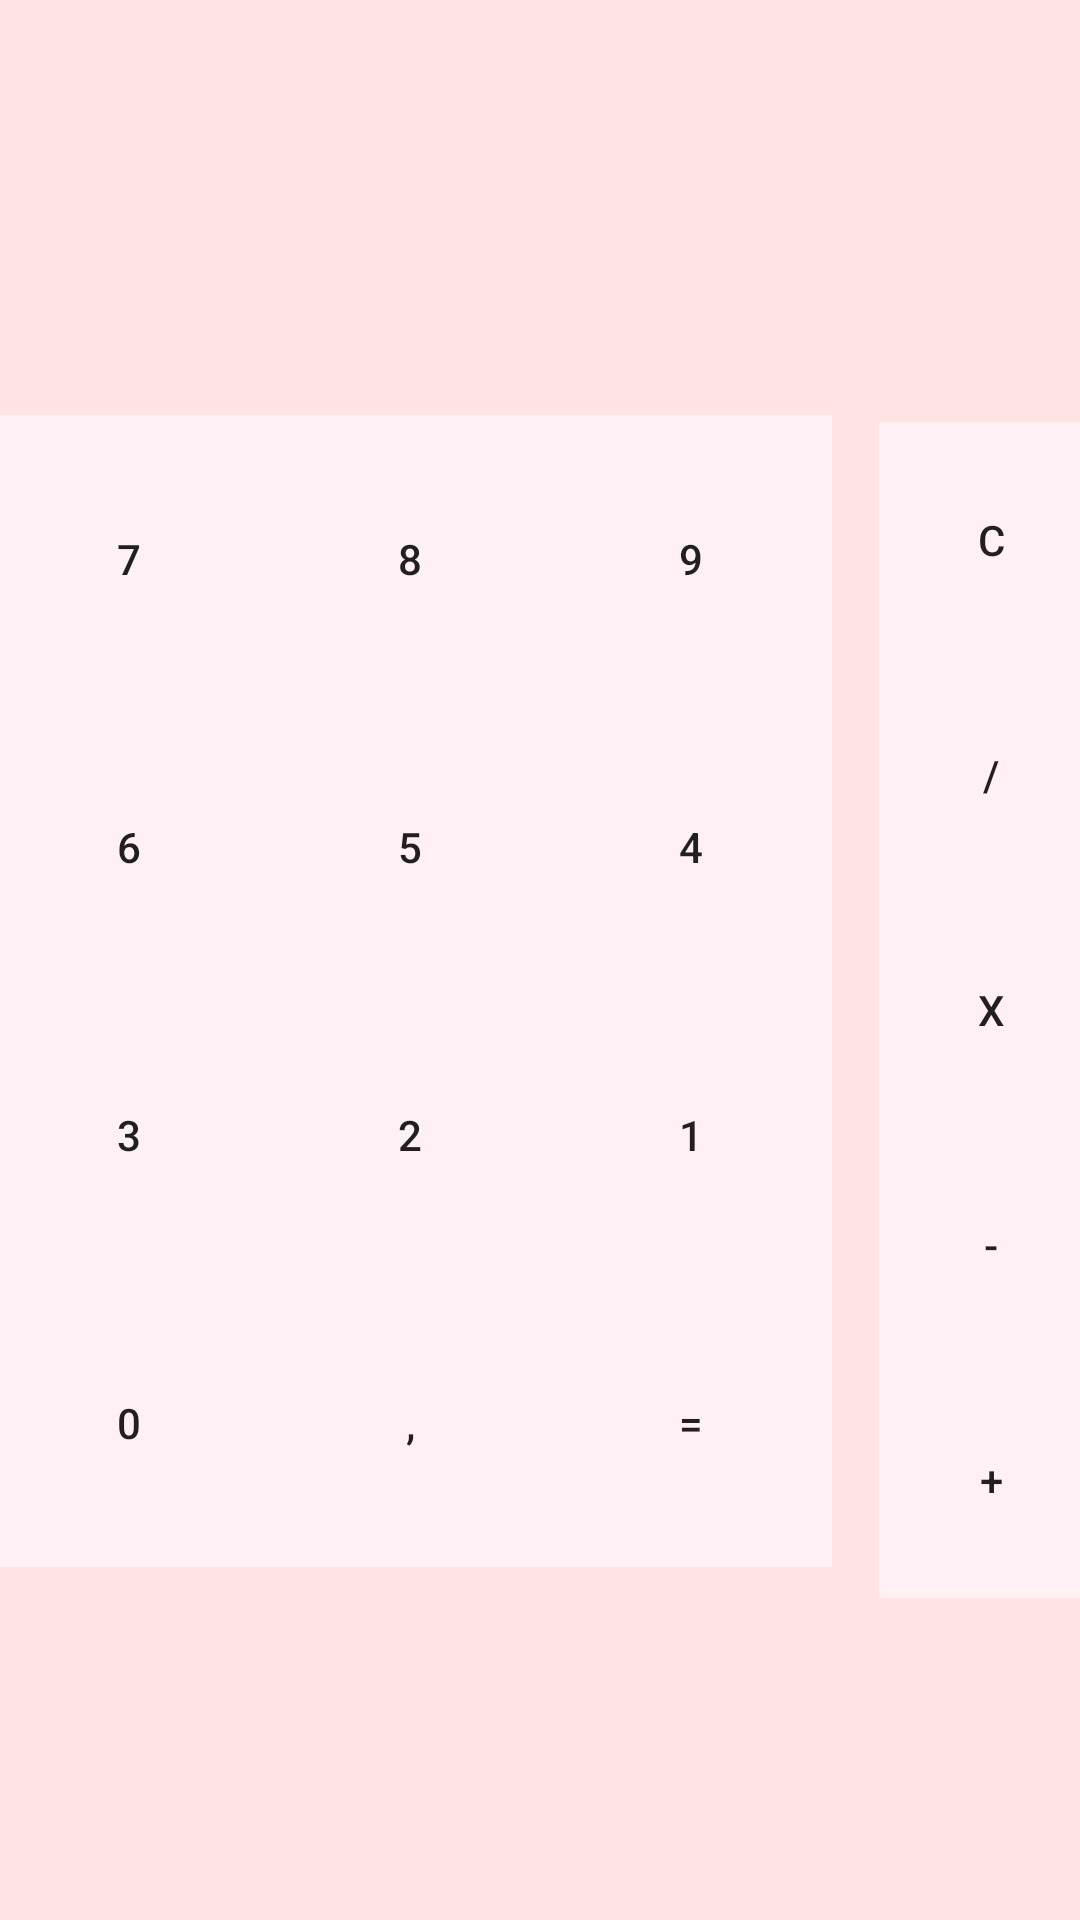

This screen was rendered from an Android layout file. Write that file and the resources it references.
<!-- AndroidManifest.xml: application theme AppTheme -->
<!-- res/layout/activity_calculadora.xml -->
<?xml version="1.0" encoding="utf-8"?>
<android.support.constraint.ConstraintLayout xmlns:android="http://schemas.android.com/apk/res/android"
    xmlns:app="http://schemas.android.com/apk/res-auto"
    xmlns:tools="http://schemas.android.com/tools"
    android:layout_width="match_parent"
    android:layout_height="match_parent"
    tools:context="com.lourdinas.finalaplication.calculadora"
    android:background="#FFE4E1">


    <LinearLayout
        android:id="@+id/linearLayout"
        android:layout_width="289dp"
        android:layout_height="392dp"
        android:layout_marginRight="8dp"
        android:layout_marginLeft="4dp"
        android:layout_marginTop="69dp"
        android:orientation="horizontal"
        app:layout_constraintEnd_toStartOf="@+id/linearLayout2"
        app:layout_constraintStart_toStartOf="parent"
        app:layout_constraintTop_toBottomOf="@+id/displayConta">

        <LinearLayout
            android:layout_width="match_parent"
            android:layout_height="match_parent"
            android:layout_marginBottom="8dp"
            android:layout_marginLeft="8dp"
            android:background="#ececec"
            android:orientation="vertical"
            app:layout_constraintBottom_toBottomOf="parent"
            app:layout_constraintStart_toStartOf="parent">

            <LinearLayout
                android:layout_width="match_parent"
                android:layout_height="150px"
                android:layout_weight="1"
                android:orientation="horizontal">

                <Button
                    android:id="@+id/btn_7"
                    android:layout_width="wrap_content"
                    android:layout_height="match_parent"
                    android:layout_weight="1"
                    android:text="@string/btn_7"
                    android:background="#FFF0F5"/>

                <Button
                    android:id="@+id/btn_8"
                    android:layout_width="wrap_content"
                    android:layout_height="match_parent"
                    android:layout_weight="1"
                    android:text="@string/btn_8"
                    android:background="#FFF0F5"/>

                <Button
                    android:id="@+id/btn_9"
                    android:layout_width="wrap_content"
                    android:layout_height="match_parent"
                    android:layout_weight="1"
                    android:text="@string/btn_9"
                    android:background="#FFF0F5"/>

            </LinearLayout>

            <LinearLayout
                android:layout_width="match_parent"
                android:layout_height="150px"
                android:layout_weight="1"
                android:orientation="horizontal">

                <Button
                    android:id="@+id/btn_6"
                    android:layout_width="wrap_content"
                    android:layout_height="match_parent"
                    android:layout_weight="1"
                    android:text="@string/btn_6"
                    android:background="#FFF0F5"/>

                <Button
                    android:id="@+id/btn_5"
                    android:layout_width="wrap_content"
                    android:layout_height="match_parent"
                    android:layout_weight="1"
                    android:text="@string/btn_5"
                    android:background="#FFF0F5"/>

                <Button
                    android:id="@+id/btn_4"
                    android:layout_width="wrap_content"
                    android:layout_height="match_parent"
                    android:layout_weight="1"
                    android:text="@string/btn_4"
                    android:background="#FFF0F5"/>

            </LinearLayout>

            <LinearLayout
                android:layout_width="match_parent"
                android:layout_height="150px"
                android:layout_weight="1"
                android:orientation="horizontal">

                <Button
                    android:id="@+id/btn_3"
                    android:layout_width="wrap_content"
                    android:layout_height="match_parent"
                    android:layout_weight="1"
                    android:text="@string/btn_3"
                    android:background="#FFF0F5"/>

                <Button
                    android:id="@+id/btn_2"
                    android:layout_width="wrap_content"
                    android:layout_height="match_parent"
                    android:layout_weight="1"
                    android:text="@string/btn_2"
                    android:background="#FFF0F5"/>

                <Button
                    android:id="@+id/btn_1"
                    android:layout_width="wrap_content"
                    android:layout_height="match_parent"
                    android:layout_weight="1"
                    android:text="@string/btn_1"
                    android:background="#FFF0F5"/>

            </LinearLayout>

            <LinearLayout
                android:layout_width="match_parent"
                android:layout_height="150px"
                android:layout_weight="1"
                android:orientation="horizontal">

                <Button
                    android:id="@+id/btn_0"
                    android:layout_width="wrap_content"
                    android:layout_height="match_parent"
                    android:layout_weight="1"
                    android:text="@string/btn_0"
                    android:background="#FFF0F5"/>

                <Button
                    android:id="@+id/btnVirgula"
                    android:layout_width="wrap_content"
                    android:layout_height="match_parent"
                    android:layout_weight="1"
                    android:text="@string/btnvirgula"
                    android:background="#FFF0F5"/>

                <Button
                    android:id="@+id/btnIgual"
                    android:layout_width="wrap_content"
                    android:layout_height="match_parent"
                    android:layout_weight="1"
                    android:text="@string/btnigual"
                    android:background="#FFF0F5"/>

            </LinearLayout>
        </LinearLayout>
    </LinearLayout>

    <TextView
        android:id="@+id/displayConta"
        android:layout_width="wrap_content"
        android:layout_height="wrap_content"
        android:layout_marginEnd="8dp"
        android:layout_marginStart="8dp"
        android:layout_marginTop="16dp"
        android:textColor="@android:color/black"
        android:textSize="40sp"
        app:layout_constraintEnd_toEndOf="parent"
        app:layout_constraintStart_toStartOf="parent"
        app:layout_constraintTop_toTopOf="parent"
        />

    <TextView
        android:id="@+id/displayResult"
        android:layout_width="wrap_content"
        android:layout_height="wrap_content"
        android:layout_marginRight="8dp"
        android:layout_marginTop="8dp"
        android:textSize="30sp"
        app:layout_constraintEnd_toEndOf="parent"
        app:layout_constraintTop_toBottomOf="@+id/displayConta"
        android:background="#FFF0F5"/>

    <LinearLayout
        android:id="@+id/linearLayout2"
        android:layout_width="75dp"
        android:layout_height="392dp"
        android:layout_marginEnd="8dp"
        android:layout_marginStart="8dp"
        android:layout_marginTop="23dp"
        android:background="#ececec"
        android:orientation="vertical"
        app:layout_constraintBottom_toBottomOf="parent"
        app:layout_constraintEnd_toEndOf="parent"
        app:layout_constraintStart_toEndOf="@+id/linearLayout"
        app:layout_constraintTop_toBottomOf="@+id/displayResult"
        app:layout_constraintVertical_bias="0.0">

        <Button
            android:id="@+id/btnApagar"
            android:layout_width="match_parent"
            android:layout_height="0dp"
            android:layout_weight="1"
            android:text="@string/btnClear"
            android:background="#FFF0F5"/>

        <Button
            android:id="@+id/btnDivisao"
            android:layout_width="match_parent"
            android:layout_height="0dp"
            android:layout_weight="1"
            android:text="@string/btnDivisao"
            android:background="#FFF0F5"/>

        <Button
            android:id="@+id/btnMultiplicao"
            android:layout_width="match_parent"
            android:layout_height="0dp"
            android:layout_weight="1"
            android:text="@string/btnMultiplicacao"
            android:background="#FFF0F5"/>

        <Button
            android:id="@+id/btnSubtracao"
            android:layout_width="match_parent"
            android:layout_height="0dp"
            android:layout_weight="1"
            android:text="@string/btnSubtracao"
            android:background="#FFF0F5"/>

        <Button
            android:id="@+id/btnSomar"
            android:layout_width="match_parent"
            android:layout_height="0dp"
            android:layout_weight="1"
            android:text="@string/btnSoma"
            android:background="#FFF0F5"/>
    </LinearLayout>

</android.support.constraint.ConstraintLayout>
<!-- resources referenced by this layout -->
<resources>
  <string name="btnClear">C</string>
  <string name="btnDivisao">/</string>
  <string name="btnMultiplicacao">x</string>
  <string name="btnSoma">+</string>
  <string name="btnSubtracao">-</string>
  <string name="btn_0">0</string>
  <string name="btn_1">1</string>
  <string name="btn_2">2</string>
  <string name="btn_3">3</string>
  <string name="btn_4">4</string>
  <string name="btn_5">5</string>
  <string name="btn_6">6</string>
  <string name="btn_7">7</string>
  <string name="btn_8">8</string>
  <string name="btn_9">9</string>
  <string name="btnigual"> = </string>
  <string name="btnvirgula">,</string>
  <style name="AppTheme" parent="Base.Theme.AppCompat.Light.DarkActionBar">
          
          <item name="colorPrimary">@color/colorPrimary</item>
          <item name="colorPrimaryDark">@color/colorPrimaryDark</item>
          <item name="colorAccent">@color/colorAccent</item>
          <item name="coordinatorLayoutStyle">@style/Widget.Support.CoordinatorLayout</item>
      </style>
  <color name="colorPrimary">#ffaeb9</color>
  <color name="colorPrimaryDark">#ff6479</color>
  <color name="colorAccent">#D81B60</color>
</resources>
